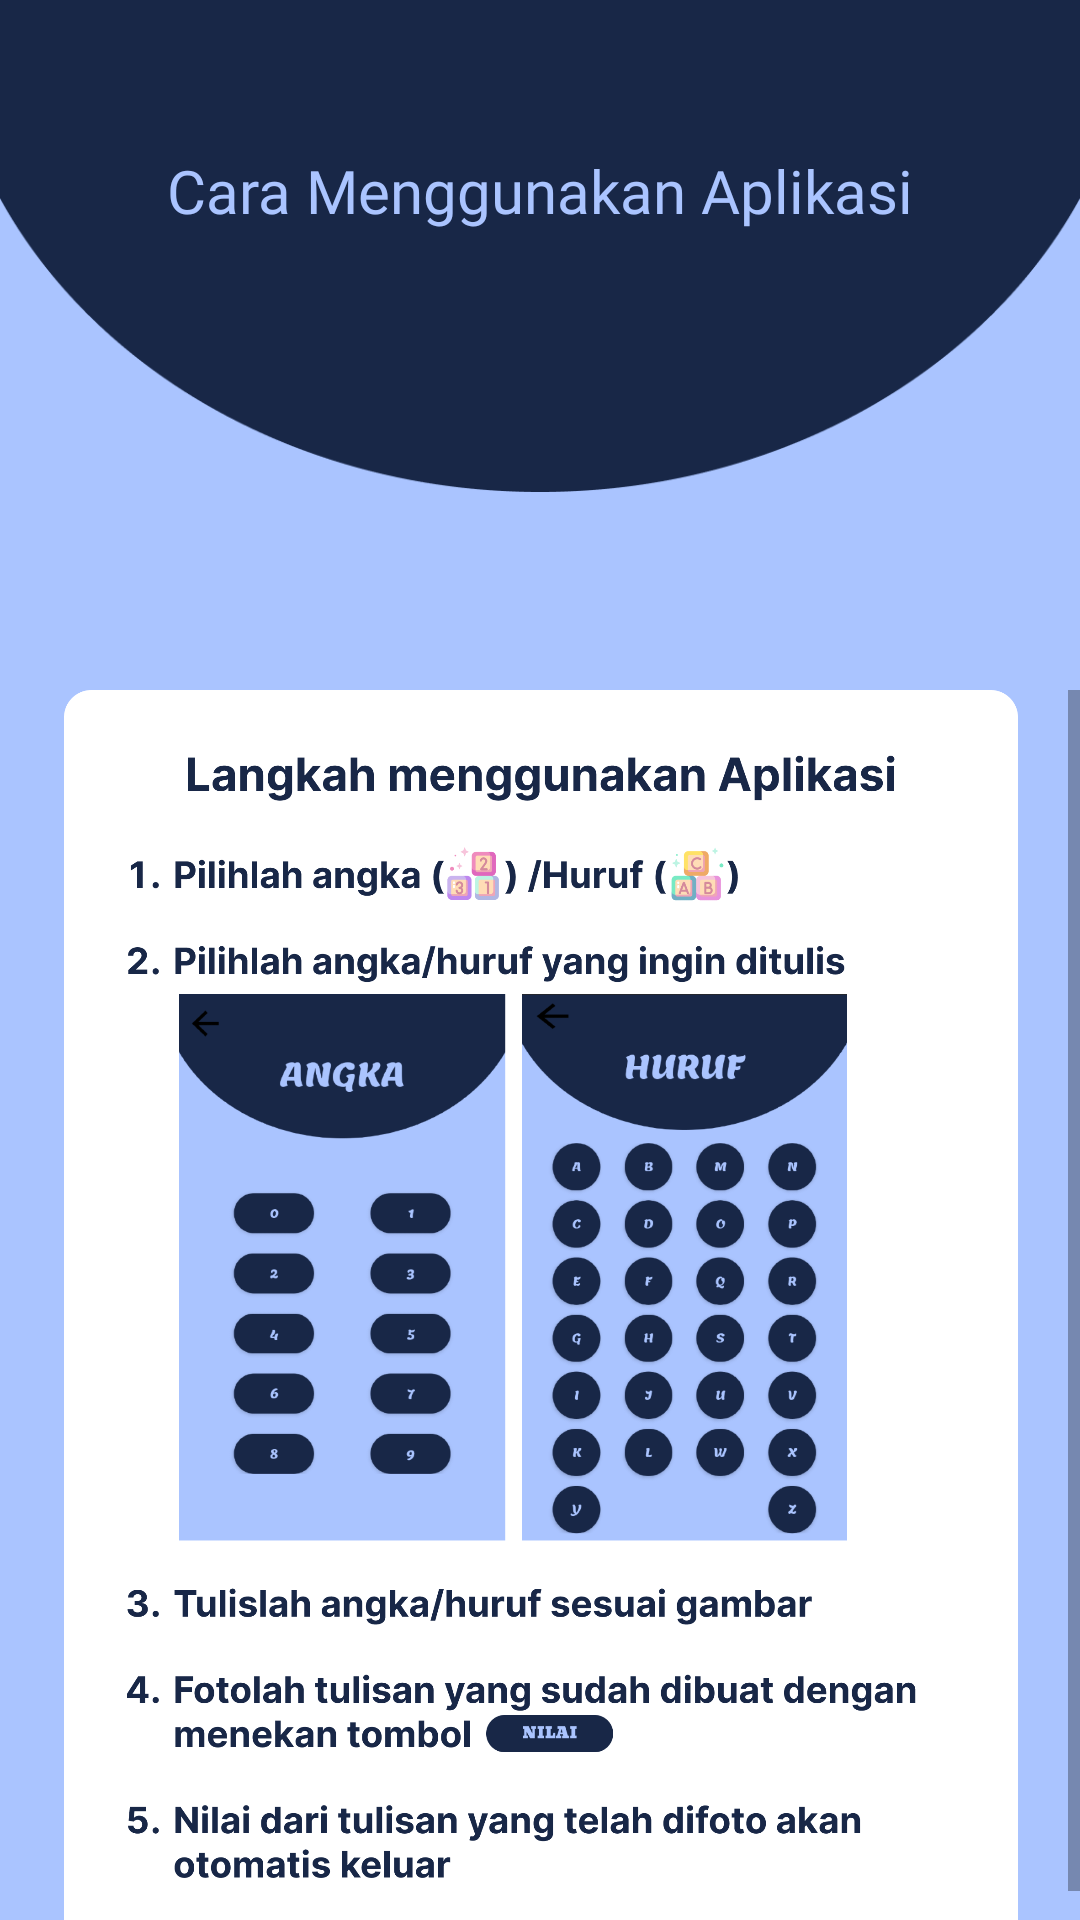

This screen was rendered from an Android layout file. Write that file and the resources it references.
<!-- AndroidManifest.xml: application theme Theme.MLWithTensorFlowLite -->
<!-- res/layout/activity_main1.xml -->
<?xml version="1.0" encoding="utf-8"?>
<androidx.constraintlayout.widget.ConstraintLayout xmlns:android="http://schemas.android.com/apk/res/android"
    xmlns:app="http://schemas.android.com/apk/res-auto"
    xmlns:tools="http://schemas.android.com/tools"
    android:id="@+id/relativeLayout"
    android:layout_width="match_parent"
    android:layout_height="match_parent"
    android:background="@color/purple_700"
    tools:context=".MainActivity"
    tools:ignore="ExtraText">

    <ImageView
        android:id="@+id/tema"
        android:layout_width="match_parent"
        android:layout_height="wrap_content"
        android:adjustViewBounds="true"
        android:scaleType="fitXY"
        app:layout_constraintStart_toStartOf="parent"
        app:layout_constraintTop_toTopOf="parent"
        app:srcCompat="@drawable/tema" />

    <TextView
        android:layout_width="300dp"
        android:layout_height="100dp"
        android:fontFamily="@font/lemonadabold"
        android:text="Cara Menggunakan Aplikasi"
        android:textAlignment="center"
        android:textColor="@color/purple_700"
        android:textSize="20dp"
        app:layout_constraintBottom_toBottomOf="@+id/tema"
        app:layout_constraintEnd_toEndOf="parent"
        app:layout_constraintHorizontal_bias="0.495"
        app:layout_constraintStart_toStartOf="parent"
        app:layout_constraintTop_toTopOf="@+id/tema"
        app:layout_constraintVertical_bias="0.781" />

    <Button
        android:id="@+id/kembali1"
        android:layout_width="50dp"
        android:layout_height="wrap_content"
        android:layout_marginLeft="10dp"
        android:layout_marginTop="20dp"
        android:background="@drawable/ic_baseline_arrow_back_24"
        android:theme="@style/arrow"
        app:layout_constraintStart_toStartOf="parent"
        app:layout_constraintTop_toTopOf="parent" />

    <ScrollView
        android:layout_width="match_parent"
        android:layout_height="match_parent"
        android:layout_marginTop="230dp"

        app:layout_constraintEnd_toEndOf="parent"
        app:layout_constraintHorizontal_bias="1.0"
        app:layout_constraintStart_toEndOf="parent"
        app:layout_constraintTop_toBottomOf="@+id/tema">

        <androidx.constraintlayout.widget.ConstraintLayout
            android:id="@+id/linearLayout2"
            android:layout_width="match_parent"
            android:layout_height="match_parent">


            <ImageView
                android:id="@+id/imageViewDelapan"
                android:layout_width="318dp"
                android:layout_height="420dp"
                android:layout_marginStart="21dp"
                android:layout_marginTop="20dp"
                android:layout_marginEnd="20dp"
                android:background="@drawable/instruksi"
                android:bottomLeftRadius="15dp"
                android:bottomRightRadius="15dp"
                app:layout_constraintBottom_toBottomOf="parent"
                app:layout_constraintEnd_toEndOf="parent"
                app:layout_constraintHorizontal_bias="0.494"
                app:layout_constraintStart_toStartOf="parent"
                app:layout_constraintTop_toBottomOf="@+id/tema"
                app:layout_constraintVertical_bias="0.076"
                tools:ignore="NotSibling" />


        </androidx.constraintlayout.widget.ConstraintLayout>

    </ScrollView>


</androidx.constraintlayout.widget.ConstraintLayout>
<!-- resources referenced by this layout -->
<resources>
  <color name="purple_700">#AAC4FF</color>
  <!-- drawable instruksi: png bitmap (drawable, 448287 bytes) -->
  <!-- drawable tema: png bitmap (drawable, 8744 bytes) -->
  <style name="arrow" parent="Theme.MaterialComponents.DayNight.DarkActionBar">
          
          <item name="colorPrimary">#000000</item>
          <item name="colorPrimaryVariant">@color/black</item>
          <item name="colorOnPrimary">@color/purple_200</item>
          
          <item name="colorSecondary">@color/teal_200</item>
          <item name="colorSecondaryVariant">@color/teal_700</item>
          <item name="colorOnSecondary">@color/purple_500</item>
          
          <item name="android:statusBarColor" tools:targetApi="l">?attr/colorPrimaryVariant</item>
          
      </style>
  <style name="Theme.MLWithTensorFlowLite" parent="Theme.MaterialComponents.DayNight.NoActionBar">
          
          <item name="colorPrimary">@color/purple_200</item>
          <item name="colorPrimaryVariant">@color/purple_200</item>
          <item name="colorOnPrimary">@color/purple_200</item>
          
          <item name="colorSecondary">@color/teal_200</item>
          <item name="colorSecondaryVariant">@color/teal_700</item>
          <item name="colorOnSecondary">@color/purple_500</item>
          
          <item name="android:statusBarColor" tools:targetApi="l">?attr/colorPrimaryVariant</item>
          
      </style>
  <color name="black">#29AAD2</color>
  <color name="purple_200">#182747</color>
  <color name="teal_200">#FF03DAC5</color>
  <color name="teal_700">#FF018786</color>
  <color name="purple_500">#87A2FB</color>
</resources>
